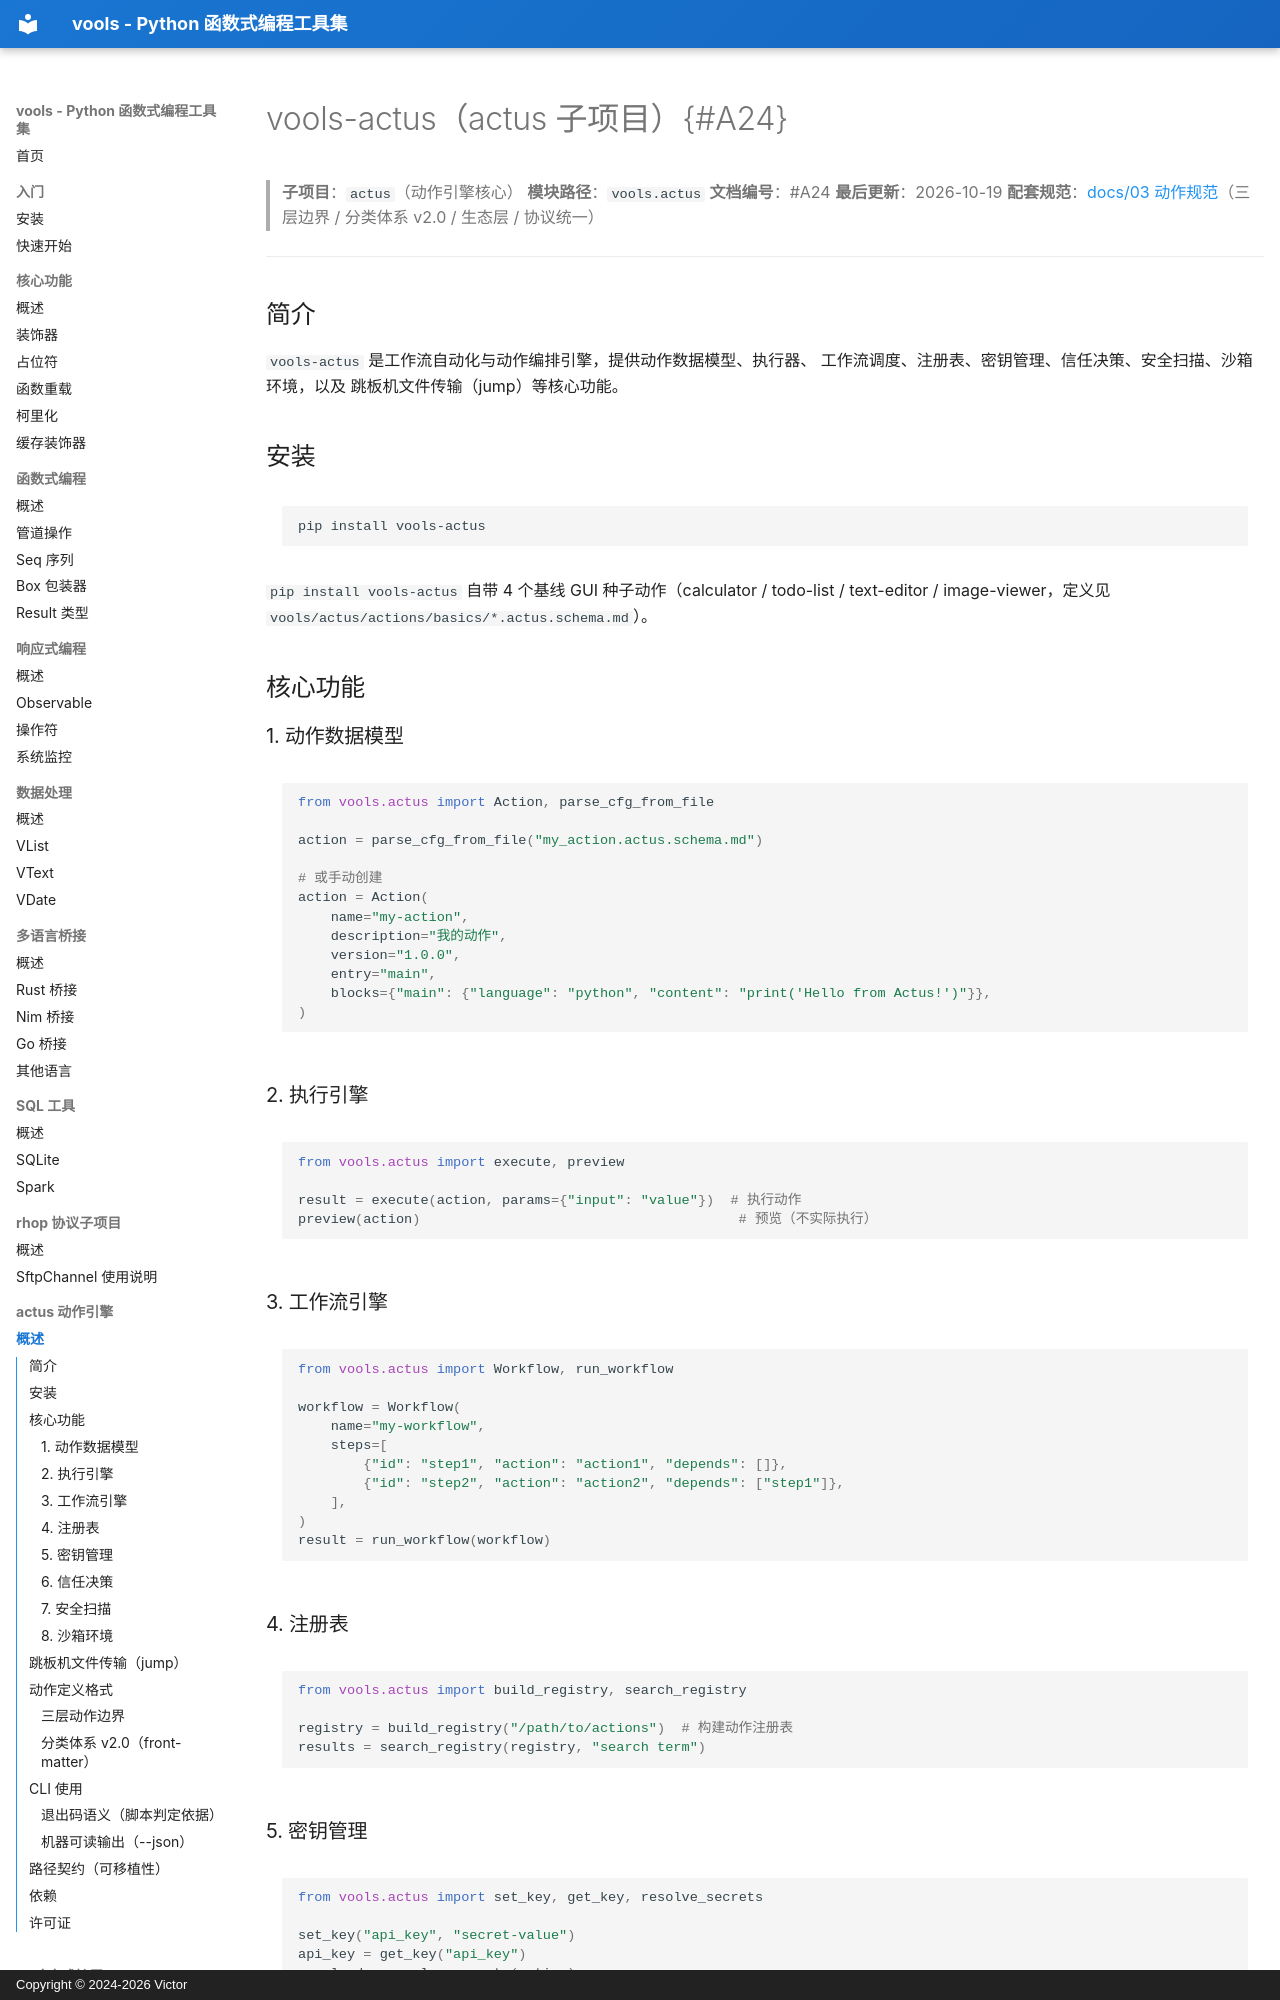

repository: vicTop-cw/vools · page: actus/index.html · generator: mkdocs · copyright: Copyright © 2024-2026 Victor

# vools-actus（actus 子项目）{#A24}

> **子项目**：`actus`（动作引擎核心）
> **模块路径**：`vools.actus`
> **文档编号**：#A24
> **最后更新**：2026-10-19
> **配套规范**：[docs/03 动作规范](03-动作规范.md)（三层边界 / 分类体系 v2.0 / 生态层 / 协议统一）

---

## 简介

`vools-actus` 是工作流自动化与动作编排引擎，提供动作数据模型、执行器、
工作流调度、注册表、密钥管理、信任决策、安全扫描、沙箱环境，以及
跳板机文件传输（jump）等核心功能。

## 安装

```bash
pip install vools-actus
```

`pip install vools-actus` 自带 4 个基线 GUI 种子动作（calculator /
todo-list / text-editor / image-viewer，定义见 `vools/actus/actions/basics/*.actus.schema.md`）。

## 核心功能

### 1. 动作数据模型

```python
from vools.actus import Action, parse_cfg_from_file

action = parse_cfg_from_file("my_action.actus.schema.md")

# 或手动创建
action = Action(
    name="my-action",
    description="我的动作",
    version="1.0.0",
    entry="main",
    blocks={"main": {"language": "python", "content": "print('Hello from Actus!')"}},
)
```

### 2. 执行引擎

```python
from vools.actus import execute, preview

result = execute(action, params={"input": "value"})  # 执行动作
preview(action)                                       # 预览（不实际执行）
```

### 3. 工作流引擎

```python
from vools.actus import Workflow, run_workflow

workflow = Workflow(
    name="my-workflow",
    steps=[
        {"id": "step1", "action": "action1", "depends": []},
        {"id": "step2", "action": "action2", "depends": ["step1"]},
    ],
)
result = run_workflow(workflow)
```

### 4. 注册表

```python
from vools.actus import build_registry, search_registry

registry = build_registry("/path/to/actions")  # 构建动作注册表
results = search_registry(registry, "search term")
```

### 5. 密钥管理

```python
from vools.actus import set_key, get_key, resolve_secrets

set_key("api_key", "secret-value")
api_key = get_key("api_key")
resolved = resolve_secrets(action)
```
